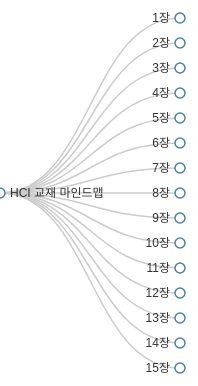
D3 v7 page, settled after 360 driven frames (6 s of simulated time); the page loaded 1 data file(s).


    const svg = d3.select("svg"),
          tooltip = d3.select(".tooltip");

    // 1) nodeSize: [세로간격, 가로간격]
    const tree = d3.tree().nodeSize([25, 180]);

    // zoom/pan 그룹
    const g = svg.call(
      d3.zoom().scaleExtent([0.5,4]).on("zoom", e => g.attr("transform", e.transform))
    ).append("g");

    function collapseAll(n) {
      if (n.children) {
        n.children.forEach(collapseAll);
        n._children = n.children;
        n.children = null;
      }
    }

    d3.json("assets/hci_mindmap_combined.json").then(data => {
      const root = d3.hierarchy(data);
      let idx = 0;

      // 1단계만 펼치고 나머지 접기
      root.children && root.children.forEach(collapseAll);
      root.x0 = 0; root.y0 = 0;

      update(root);

      function update(source) {
        const treeData = tree(root),
              nodes    = treeData.descendants(),
              links    = treeData.links();

        // NODE JOIN
        const nodeSel = g.selectAll("g.node")
          .data(nodes, d => d.id || (d.id = ++idx));

        // EXIT
        nodeSel.exit().remove();

        // ENTER
        const nodeEnter = nodeSel.enter().append("g")
          .attr("class","node")
          .attr("transform", _=>`translate(${source.y0},${source.x0})`)
          .on("click", (e,d) => {
            if (d.children) { d._children = d.children; d.children = null; }
            else           { d.children  = d._children; d._children = null; }
            update(d);
          })
          .on("mouseover", (e,d) => {
            tooltip.style("opacity",1)
                   .html(d.data.name)
                   .style("left", (e.pageX+12)+"px")
                   .style("top",  (e.pageY-28)+"px");
          })
          .on("mousemove", e => {
            tooltip.style("left", (e.pageX+12)+"px")
                   .style("top",  (e.pageY-28)+"px");
          })
          .on("mouseout", () => tooltip.style("opacity",0));

        nodeEnter.append("circle")
          .attr("r", 1e-6)
          .style("stroke","steelblue")
          .style("fill", d => (d.children||d._children) ? "#fff" : "steelblue");

        nodeEnter.append("text")
          .attr("dy",".35em")
          .attr("x", d => d._children?-10:10)
          .attr("text-anchor", d => d._children?"end":"start")
          .text(d => d.data.name);

        // UPDATE + ENTER
        const nodeMerge = nodeEnter.merge(nodeSel);
        nodeMerge.transition().duration(300)
          .attr("transform", d=>`translate(${d.y},${d.x})`);
        nodeMerge.select("circle").transition().duration(300)
          .attr("r",5)
          .style("fill", d => (d.children||d._children) ? "#fff" : "steelblue");

        // LINK JOIN
        const linkSel = g.selectAll("path.link")
          .data(links, d=>d.target.id);

        // EXIT
        linkSel.exit().remove();

        // ENTER + UPDATE
        linkSel.enter().insert("path","g")
          .attr("class","link")
        .merge(linkSel)
          .transition().duration(300)
            .attr("d", d3.linkHorizontal()
              .x(d=>d.y)
              .y(d=>d.x));

        // —— SVG 동적 높이 맞추기 ——
        const minX = d3.min(nodes, d=>d.x),
              maxX = d3.max(nodes, d=>d.x);
        // x 좌표는 음수도 나올 수 있으니
        const neededHeight = maxX - minX + 40;
        svg.attr("height", neededHeight);
        // 그룹을 음수 minX 만큼 올려서 상단 마진 확보
        g.attr("transform", `translate(0,${20 - minX})`);

        // 좌표 저장
        nodes.forEach(d=>{ d.x0=d.x; d.y0=d.y; });
      }
    })
    .catch(err=>{
      console.error(err);
      alert("JSON을 불러올 수 없습니다.");
    });
  

### data: assets/hci_mindmap_combined.json
{
 "name": "HCI 교재 마인드맵",
 "children": [
  {
   "name": "1장",
   "children": [
    "{... 2 keys}",
    "{... 2 keys}",
    "{... 2 keys}",
    "{... 2 keys}",
    "{... 2 keys}",
    "{... 2 keys}",
    "{... 2 keys}"
   ]
  },
  {
   "name": "2장",
   "children": [
    "{... 2 keys}",
    "{... 2 keys}",
    "{... 2 keys}",
    "{... 2 keys}",
    "{... 2 keys}",
    "{... 2 keys}"
   ]
  },
  {
   "name": "3장",
   "children": [
    "{... 2 keys}",
    "{... 2 keys}",
    "{... 2 keys}",
    "{... 2 keys}"
   ]
  },
  {
   "name": "4장",
   "children": [
    "{... 2 keys}",
    "{... 2 keys}",
    "{... 2 keys}",
    "{... 2 keys}",
    "{... 2 keys}",
    "{... 2 keys}"
   ]
  },
  {
   "name": "5장",
   "children": [
    "{... 2 keys}",
    "{... 2 keys}",
    "{... 2 keys}",
    "{... 2 keys}"
   ]
  },
  {
   "name": "6장",
   "children": [
    "{... 2 keys}",
    "{... 2 keys}",
    "{... 2 keys}",
    "{... 2 keys}",
    "{... 2 keys}",
    "{... 2 keys}"
   ]
  },
  {
   "name": "7장",
   "children": [
    "{... 2 keys}",
    "{... 2 keys}",
    "{... 2 keys}",
    "{... 2 keys}",
    "{... 2 keys}",
    "{... 2 keys}"
   ]
  },
  {
   "name": "8장",
   "children": [
    "{... 2 keys}",
    "{... 2 keys}",
    "{... 2 keys}"
   ]
  },
  "... 7 more items"
 ]
}